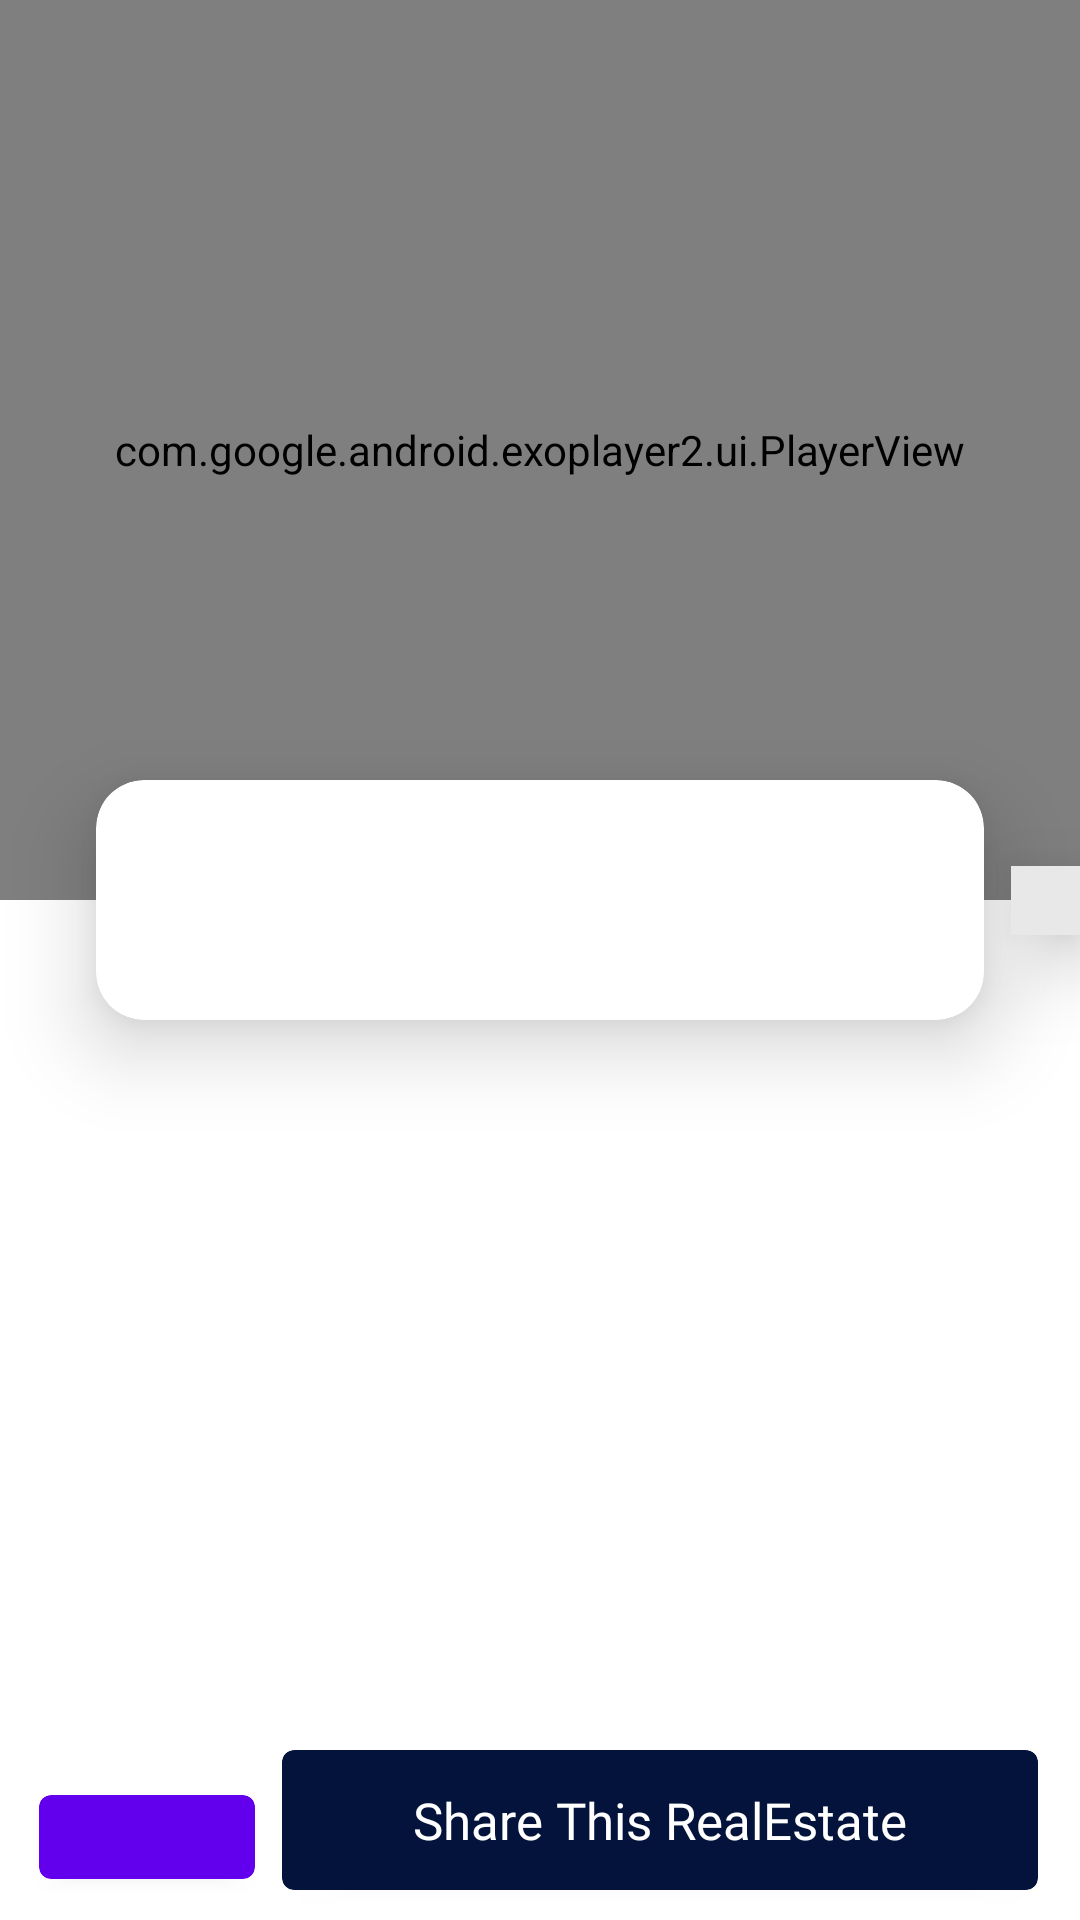

Here is an Android app screen rendered from its layout file. Give the layout XML and the strings, colors and styles it references.
<!-- AndroidManifest.xml: application theme Theme.AppName -->
<!-- res/layout/estate_details_fragment.xml -->
<?xml version="1.0" encoding="utf-8"?>
<layout xmlns:android="http://schemas.android.com/apk/res/android"

    xmlns:app="http://schemas.android.com/apk/res-auto"
    xmlns:tools="http://schemas.android.com/tools"
    tools:context=".ui.estate_details.EstateDetailsFragment">

    <data>

        <variable
            name="estate"
            type="com.inferno.mobile.bedon_waseet.responses.RealEstate" />
    </data>

    <androidx.constraintlayout.widget.ConstraintLayout
        android:layout_width="match_parent"
        android:layout_height="match_parent"
        android:layoutDirection="ltr">

        <androidx.coordinatorlayout.widget.CoordinatorLayout
            android:id="@+id/layout_coordinator"
            android:layout_width="match_parent"
            android:layout_height="0dp"
            android:fitsSystemWindows="true"
            app:layout_constraintBaseline_toTopOf="@id/share_button"
            app:layout_constraintEnd_toEndOf="parent"
            app:layout_constraintHeight_percent=".9"
            app:layout_constraintTop_toTopOf="parent">

            <com.google.android.material.appbar.AppBarLayout
                android:id="@+id/app_bar"
                android:layout_width="match_parent"
                android:layout_height="wrap_content"
                android:fitsSystemWindows="true">

                <com.google.android.material.appbar.CollapsingToolbarLayout
                    android:layout_width="match_parent"
                    android:layout_height="match_parent"
                    android:fitsSystemWindows="true"
                    app:contentScrim="@color/text_color"
                    app:layout_scrollFlags="scroll|exitUntilCollapsed">

                    <com.google.android.exoplayer2.ui.PlayerView
                        android:id="@+id/video360"
                        android:layout_width="match_parent"
                        android:layout_height="300dp"
                        app:layout_collapseMode="parallax"
                        app:layout_collapseParallaxMultiplier="0.7"
                        app:layout_constraintEnd_toEndOf="parent"
                        app:layout_constraintHeight_percent=".30"
                        app:layout_constraintStart_toStartOf="parent"
                        app:layout_constraintTop_toTopOf="parent"
                        app:surface_type="spherical_gl_surface_view"
                        app:use_controller="false" />

                </com.google.android.material.appbar.CollapsingToolbarLayout>
            </com.google.android.material.appbar.AppBarLayout>

            <ImageView
                android:id="@+id/full_screen"
                android:layout_width="23dp"
                android:layout_height="23dp"
                android:alpha="1"
                android:background="@color/white_ish"

                android:elevation="16dp"
                android:padding="4dp"
                android:src="@drawable/ic_baseline_open_in_full_24"
                app:layout_anchor="@id/app_bar"
                app:layout_anchorGravity="bottom|end"

                app:tint="@color/black" />

            <androidx.cardview.widget.CardView
                android:id="@+id/user_container"
                android:layout_width="match_parent"
                android:layout_height="80dp"
                android:layout_marginStart="32dp"
                android:layout_marginEnd="32dp"
                app:cardCornerRadius="16dp"
                app:cardElevation="16dp"
                app:layout_anchor="@id/app_bar"
                app:layout_anchorGravity="bottom|center"
                app:layout_constraintEnd_toEndOf="parent"
                app:layout_constraintStart_toStartOf="parent">

                <androidx.constraintlayout.widget.ConstraintLayout
                    android:layout_width="match_parent"
                    android:layout_height="match_parent">

                    <ImageView
                        android:id="@+id/user_logo"
                        android:layout_width="0dp"
                        android:layout_height="match_parent"
                        android:layout_margin="4dp"
                        app:layout_constraintBottom_toBottomOf="parent"
                        app:layout_constraintStart_toStartOf="parent"
                        app:layout_constraintTop_toTopOf="parent"
                        app:layout_constraintWidth_percent=".21"
                        tools:background="@drawable/real_estate_logo" />

                    <TextView
                        android:id="@+id/user_name"
                        android:layout_width="0dp"
                        android:layout_height="wrap_content"
                        android:layout_marginTop="8dp"
                        android:fontFamily="@font/poppins"
                        android:text="@{estate.owner.name}"
                        android:textColor="@color/black"
                        android:textSize="19sp"
                        app:layout_constraintBottom_toBottomOf="parent"
                        app:layout_constraintEnd_toEndOf="parent"
                        app:layout_constraintHorizontal_bias="0.2"
                        app:layout_constraintStart_toEndOf="@id/user_logo"
                        app:layout_constraintTop_toTopOf="parent"
                        app:layout_constraintVertical_bias=".2"
                        app:layout_constraintWidth_percent=".6"
                        tools:text="Iklas" />

                    <TextView
                        android:id="@+id/user_rate"
                        android:layout_width="wrap_content"
                        android:layout_height="wrap_content"
                        android:fontFamily="@font/poppins"
                        android:gravity="center"
                        android:text="@{String.valueOf(estate.rate)}"
                        android:textColor="@color/black"
                        android:textSize="15sp"
                        app:drawableStartCompat="@drawable/ic_star"
                        app:drawableTint="@color/golden"
                        app:layout_constraintBottom_toBottomOf="parent"
                        app:layout_constraintHorizontal_bias="0.2"
                        app:layout_constraintStart_toStartOf="@id/user_name"
                        app:layout_constraintTop_toBottomOf="@id/user_name"
                        app:layout_constraintVertical_bias="0"
                        tools:text="4.8" />
                </androidx.constraintlayout.widget.ConstraintLayout>
            </androidx.cardview.widget.CardView>

            <androidx.recyclerview.widget.RecyclerView
                android:id="@+id/rooms"
                android:layout_width="match_parent"
                android:layout_height="wrap_content"
                android:layout_below="@+id/user_container"
                android:layout_marginTop="40dp"
                app:layoutManager="androidx.recyclerview.widget.LinearLayoutManager"
                app:layout_behavior="@string/appbar_scrolling_view_behavior"
                app:layout_constraintEnd_toEndOf="parent"
                app:layout_constraintStart_toStartOf="parent"
                tools:listitem="@layout/room_item" />
        </androidx.coordinatorlayout.widget.CoordinatorLayout>

        <androidx.cardview.widget.CardView
            android:id="@+id/share_button"
            android:layout_width="0dp"
            android:layout_height="wrap_content"
            android:layout_marginEnd="8dp"
            android:layout_marginBottom="8dp"
            app:cardBackgroundColor="@color/text_color"
            app:cardCornerRadius="4dp"
            app:layout_constraintBottom_toBottomOf="parent"
            app:layout_constraintEnd_toEndOf="parent"
            app:layout_constraintHorizontal_bias=".94"
            app:layout_constraintStart_toStartOf="parent"
            app:layout_constraintTop_toBottomOf="@id/layout_coordinator"
            app:layout_constraintVertical_bias=".8"
            app:layout_constraintWidth_percent=".7">

            <LinearLayout
                android:layout_width="match_parent"
                android:layout_height="match_parent"
                android:layout_margin="2dp"
                android:gravity="center"
                android:padding="4dp">

                <TextView
                    android:layout_width="wrap_content"
                    android:layout_height="wrap_content"
                    android:layout_margin="2dp"
                    android:fontFamily="@font/poppins"
                    android:padding="4dp"
                    android:text="Share This RealEstate"
                    android:textColor="@color/white"
                    android:textSize="17sp" />

            </LinearLayout>
        </androidx.cardview.widget.CardView>

        <androidx.cardview.widget.CardView
            android:id="@+id/contact_button"
            android:layout_width="0dp"
            android:layout_height="wrap_content"
            android:layout_marginEnd="8dp"
            android:layout_marginBottom="8dp"
            app:cardBackgroundColor="@color/purple_500"
            app:cardCornerRadius="4dp"
            app:layout_constraintBottom_toBottomOf="parent"
            app:layout_constraintEnd_toStartOf="@id/share_button"
            app:layout_constraintHorizontal_bias=".94"
            app:layout_constraintStart_toStartOf="parent"
            app:layout_constraintTop_toBottomOf="@id/layout_coordinator"
            app:layout_constraintVertical_bias=".8"
            app:layout_constraintWidth_percent=".2">

            <LinearLayout
                android:layout_width="match_parent"
                android:layout_height="match_parent"
                android:layout_margin="2dp"
                android:gravity="center"
                android:padding="6dp">

                <ImageView
                    android:layout_width="wrap_content"
                    android:layout_height="wrap_content"
                    android:layout_margin="2dp"
                    android:fontFamily="@font/poppins"
                    android:padding="4dp"
                    android:src="@drawable/ic_call"
                    android:textColor="@color/white"
                    app:tint="@color/white" />

            </LinearLayout>
        </androidx.cardview.widget.CardView>


    </androidx.constraintlayout.widget.ConstraintLayout>
</layout>
<!-- res/layout/room_item.xml (included above) -->
<?xml version="1.0" encoding="utf-8"?>
<androidx.constraintlayout.widget.ConstraintLayout xmlns:android="http://schemas.android.com/apk/res/android"
    xmlns:app="http://schemas.android.com/apk/res-auto"
    xmlns:tools="http://schemas.android.com/tools"
    android:layout_width="match_parent"
    android:layout_height="200dp"
    android:layout_margin="2dp">

    <TextView
        android:id="@+id/room_name"
        android:layout_width="match_parent"
        android:layout_height="0dp"
        android:fontFamily="@font/poppins"
        android:padding="2dp"
        android:textColor="@color/black"
        android:textSize="21sp"
        app:layout_constraintEnd_toEndOf="parent"
        app:layout_constraintStart_toStartOf="parent"
        app:layout_constraintTop_toTopOf="parent"
        app:layout_constraintWidth_percent=".2"
        tools:text="Living Room" />

    <androidx.recyclerview.widget.RecyclerView
        android:id="@+id/image_slider"
        android:layout_width="0dp"
        android:layout_height="0dp"
        android:layout_margin="4dp"
        android:orientation="horizontal"
        android:padding="4dp"
        app:layout_constraintEnd_toEndOf="@id/room_name"
        app:layoutManager="androidx.recyclerview.widget.LinearLayoutManager"
        app:layout_constraintHeight_percent=".8"
        app:layout_constraintHorizontal_bias="0"
        app:layout_constraintStart_toStartOf="@id/room_name"
        app:layout_constraintTop_toBottomOf="@id/room_name"
        app:layout_constraintWidth_percent="0.8"
        tools:listitem="@layout/room_image_item" />

    <ImageButton
        android:id="@+id/add_button"
        android:layout_width="wrap_content"
        android:layout_height="wrap_content"
        android:layout_margin="2dp"
        android:background="@drawable/ic_baseline_add_24"
        android:padding="32dp"
        android:backgroundTint="@color/purple_200"
        app:layout_constraintBottom_toBottomOf="@id/image_slider"
        app:layout_constraintEnd_toEndOf="parent"
        app:layout_constraintHorizontal_bias="1"
        app:layout_constraintStart_toEndOf="@id/image_slider"
        app:layout_constraintTop_toTopOf="@id/image_slider" />
</androidx.constraintlayout.widget.ConstraintLayout>
<!-- res/layout/room_image_item.xml (included above) -->
<?xml version="1.0" encoding="utf-8"?>
<androidx.constraintlayout.widget.ConstraintLayout xmlns:android="http://schemas.android.com/apk/res/android"
    xmlns:app="http://schemas.android.com/apk/res-auto"
    android:layout_width="150dp"
    xmlns:tools="http://schemas.android.com/tools"
    android:layout_height="150dp">

    <ImageView
        android:id="@+id/close_btn"
        android:layout_width="16dp"
        android:layout_height="16dp"
        android:layout_marginTop="8dp"
        android:layout_marginBottom="8dp"

        android:src="@drawable/ic_baseline_close_24"
        app:layout_constraintEnd_toEndOf="parent"
        app:layout_constraintTop_toTopOf="parent"
        app:tint="@color/red" />

    <com.google.android.material.imageview.ShapeableImageView
        android:layout_width="0dp"
        app:shapeAppearanceOverlay="@style/roundedImageView"
        android:id="@+id/image"
        android:scaleType="centerCrop"
        android:layout_height="0dp"
        android:padding="4dp"
        android:layout_marginStart="16dp"
        android:layout_marginEnd="16dp"
        android:layout_marginTop="4dp"
        android:layout_marginBottom="4dp"
        tools:srcCompat="@drawable/img1"
        app:layout_constraintBottom_toBottomOf="parent"
        app:layout_constraintEnd_toEndOf="parent"
        app:layout_constraintStart_toStartOf="parent"
        app:layout_constraintTop_toBottomOf="@id/close_btn" />


</androidx.constraintlayout.widget.ConstraintLayout>
<!-- resources referenced by this layout -->
<resources>
  <color name="black">#000000</color>
  <color name="golden">#FF9100</color>
  <color name="purple_200">#FFBB86FC</color>
  <color name="purple_500">#FF6200EE</color>
  <color name="red">#FF1744</color>
  <color name="text_color">#03133B</color>
  <color name="white">#FFFFFFFF</color>
  <color name="white_ish">#E8E8E8</color>
  <!-- drawable img1: jpg bitmap (drawable, 42635 bytes) -->
  <!-- drawable real_estate_logo: png bitmap (drawable, 61935 bytes) -->
  <style name="roundedImageView" parent="">
          <item name="cornerFamily">rounded</item>
          <item name="cornerSize">8dp</item>
      </style>
  <style name="Theme.AppName" parent="Theme.MaterialComponents.DayNight.NoActionBar">
          
          <item name="colorPrimary">@color/purple_500</item>
          <item name="colorPrimaryVariant">@color/purple_700</item>
          <item name="colorOnPrimary">@color/white</item>
          
          <item name="colorSecondary">@color/teal_200</item>
          <item name="colorSecondaryVariant">@color/teal_700</item>
          <item name="colorOnSecondary">@color/black</item>
          
          <item name="android:statusBarColor" tools:targetApi="l">?attr/colorPrimaryVariant</item>
          
      </style>
  <color name="purple_700">#FF3700B3</color>
  <color name="teal_200">#FF03DAC5</color>
  <color name="teal_700">#FF018786</color>
</resources>
